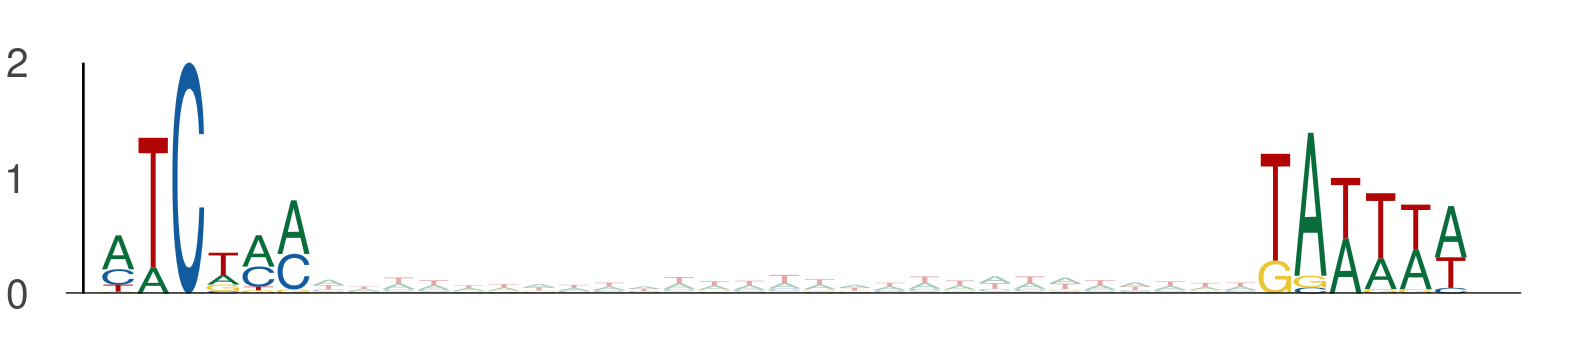

Data behind this chart, as committed beside it:
seq_index, start_position, end_position, is_reversed_complement
2287, 80, 86, 0
2287, 113, 119, 0
2840, 65, 71, 0
2840, 98, 104, 0
525, 107, 113, 0
525, 140, 146, 0
365, 84, 90, 0
365, 117, 123, 0
5034, 58, 64, 0
5034, 91, 97, 0
2981, 42, 48, 0
2981, 75, 81, 0
4231, 45, 51, 0
4231, 78, 84, 0
4917, 25, 31, 0
4917, 58, 64, 0
3062, 54, 60, 0
3062, 87, 93, 0
1835, 31, 37, 0
1835, 64, 70, 0
3494, 79, 85, 0
3494, 112, 118, 0
4795, 64, 70, 0
4795, 97, 103, 0
2181, 52, 58, 0
2181, 85, 91, 0
4952, 66, 72, 0
4952, 99, 105, 0
4839, 10, 16, 0
4839, 43, 49, 0
4470, 78, 84, 0
4470, 111, 117, 0
4053, 73, 79, 0
4053, 106, 112, 0
1812, 99, 105, 0
1812, 132, 138, 0
2603, 42, 48, 0
2603, 75, 81, 0
5780, 44, 50, 0
5780, 77, 83, 0
5752, 6, 12, 0
5752, 39, 45, 0
5674, 56, 62, 0
5674, 89, 95, 0
2710, 69, 75, 0
2710, 102, 108, 0
4296, 45, 51, 0
4296, 78, 84, 0
282, 36, 42, 0
282, 69, 75, 0
3098, 97, 103, 0
3098, 130, 136, 0
2871, 91, 97, 0
2871, 124, 130, 0
2183, 7, 13, 0
2183, 40, 46, 0
4787, 41, 47, 0
4787, 74, 80, 0
5566, 53, 59, 0
5566, 86, 92, 0
... 514 more rows
